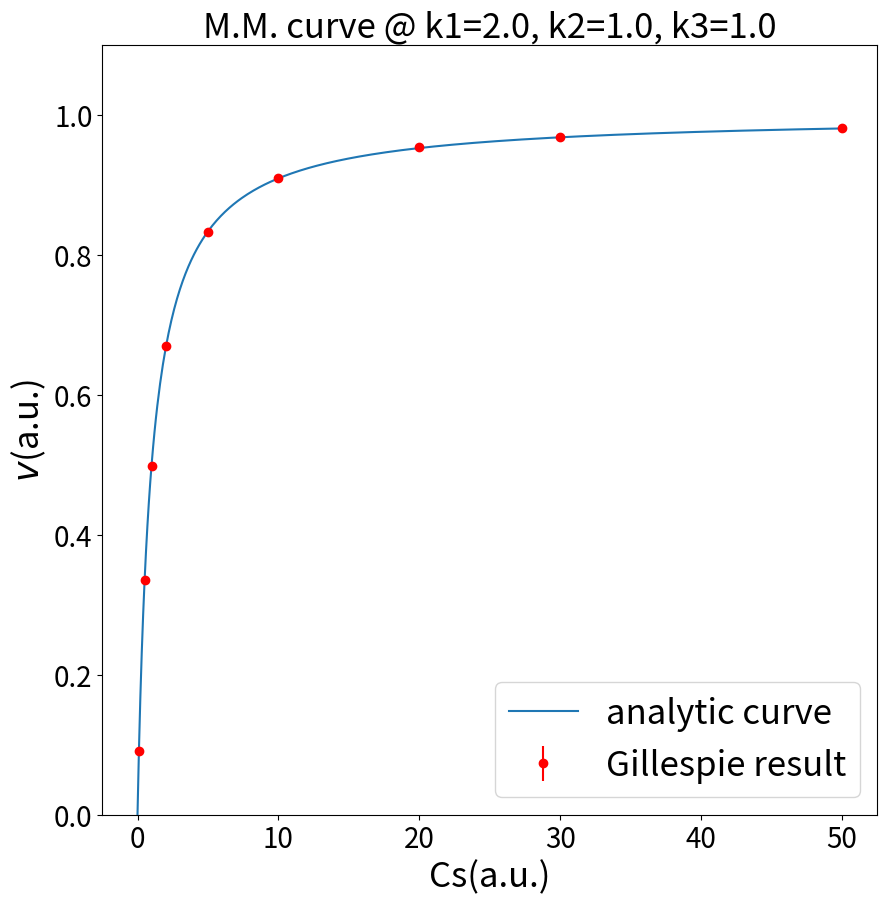
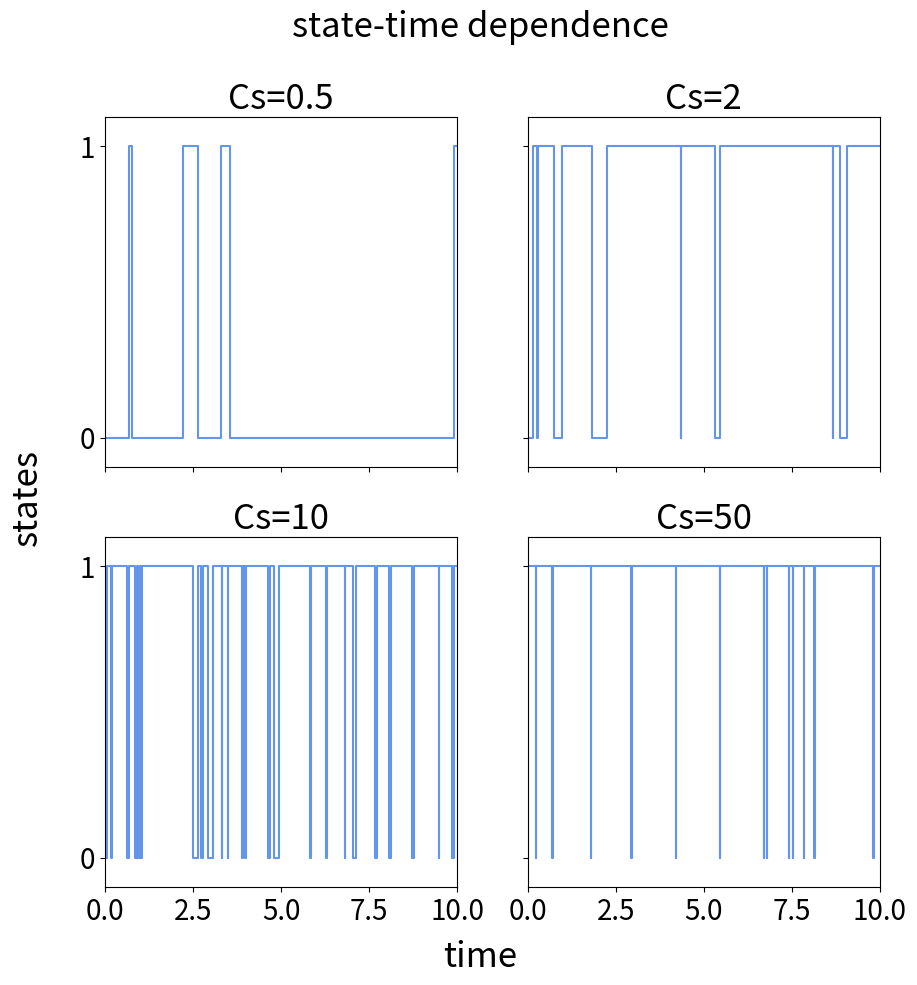

Python code for these plots, in order: (Note: this script raises an exception after producing the figures.)
import numpy as np
import matplotlib.pyplot as plt

# reaction rate constants
k1 = 2.
k2 = 1.
k3 = 1.

# the system is described as a dictionary
system = dict()

state = 0 # global state
t = 0     # global time
state_record = []
t_record = []
# trans_record = []
T0 = 0
T1 = 0

def init(Cs):
	global state, t, state_record, t_record, system, T0, T1
	state = 0
	t = 0
	state_record = [0]
	t_record = [0]
	system = {0:[k1*Cs], 1:[k2, k3]}
	T0=0
	T1=1

def one_MC_step():
	global state, t, state_record, t_record, trans_record, T0, T1
	paths = system[state]

	Rtot = sum(paths)

	# sampling 1 transition
	r1 = np.random.random()
	temp = 0
	for k in paths:
		p = k/Rtot
		temp = temp+p
		if r1 <= temp:
			break

	# sampling transition time
	r2 = np.random.random()
	dt = -np.log(r2)/Rtot
	if state==0:
		T0 = T0+dt
	elif state==1:
		T1 = T1+dt
	state = {0:1, 1:0}[state]
	t = t + dt
	t_record.append(t)
	state_record.append(state)

def main(MC_steps, Cs):
	init(Cs)
	for i in range(MC_steps):
		one_MC_step()

	T = t_record[-1]
	p0 = T0/T
	p1 = T1/T
	v = p1*k3
	return (p0, p1, v)

def paint_state(ax, Cs):
	# draw the state
	signal=[ [t_record[0], state_record[0]] ]
	for j in range(1,len(state_record)):
		signal.append([t_record[j], state_record[j-1]])
		signal.append([t_record[j], state_record[j]])

	signal = np.array(signal)

	ax.plot(signal[:,0], signal[:,1], '-', color="cornflowerblue")
	ax.axis([0, 10, -0.1, 1.1])
	ax.set_yticks([0, 1])
	# ax.set_ylabel("state", fontsize=30)
	# ax.set_xlabel("time", fontsize=30)
	ax.tick_params(labelsize=20)
	ax.set_title("Cs={}".format(Cs),fontsize=25)

def Analytic_curve(ax):
	Cs = np.linspace(0, 50, 500)
	KH=(k2+k3)/k1
	def MM(Cs):
		return k3*Cs/(Cs+KH)
	ax.plot(Cs, MM(Cs), label="analytic curve")


if __name__=="__main__":
	fig1, ax1 = plt.subplots(figsize=[10, 10])
	fig2, ((ax21,ax22),(ax23,ax24))=plt.subplots(2,2, figsize=[10,10],sharex=True, sharey=True)
	fig2.text(0.5,0.03,"time",ha="center", fontsize=25)
	fig2.text(0.03,0.5,"states",va="center", rotation="vertical",fontsize=25)
	fig2.text(0.5,0.96,"state-time dependence",ha="center", fontsize=25)
	Cs_vec = [0.1, 0.5, 1, 2, 5, 10, 20, 30, 50]
	v_ave = []
	v_std = []
	cycles = 10
	for Cs in Cs_vec:
		print("Current Cs = ", Cs)
		v_record = []
		for c in range(cycles):
			(p0, p1, v) = main(10000, Cs)
			v_record.append(v)
		v_record = np.array(v_record)
		v_ave.append(np.mean(v_record))
		v_std.append(np.std(v_record))
		if Cs==0.5:
			paint_state(ax21, Cs)
		if Cs==2:
			paint_state(ax22, Cs)
		if Cs==10:
			paint_state(ax23, Cs)
		if Cs==50:
			paint_state(ax24, Cs)
		print(p0, p1)
		print( (k2+k3)/(k1*Cs+k2+k3) )
	print(v_std)
	Analytic_curve(ax1)
	ax1.errorbar(Cs_vec, v_ave, yerr=v_std, color="red", fmt="o", label="Gillespie result")
	ax1.set_ylim([0,k3+k3*0.1])
	ax1.set_xlabel("Cs(a.u.)", fontsize=25)
	ax1.set_ylabel("$v$(a.u.)", fontsize=25)
	ax1.legend(loc="lower right", fontsize=25)
	ax1.tick_params(labelsize=20)
	ax1.set_title("M.M. curve @ k1={}, k2={}, k3={}".format(k1,k2,k3),fontsize=25)

	fig1.savefig("/Users/<user>/Dropbox/Biophysics_final_project/report/img/MM1.png", dpi=300)
	fig2.savefig("/Users/<user>/Dropbox/Biophysics_final_project/report/img/state1.png", dpi=300)
	# plt.show()




